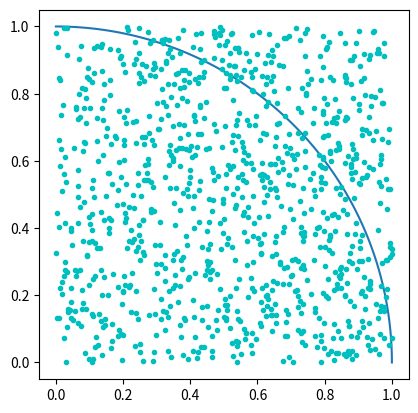

Generate this figure with matplotlib:
import numpy as np
import math
import random
import matplotlib.pyplot as plt
#%matplotlib inline
square_size = 1
points_inside_circle = 0
points_inside_square = 0
sample_size = 1000
arc = np.linspace(0, np.pi/2, 100)

def generate_points(size):
    x = random.random() * size
    y = random.random() * size
    return x, y


def is_inside_circle(point, size):
    return math.sqrt(point[0]**2 + point[1]**2) <= size


def compute_pi(points_inside_circle, points_inside_square):
    return 4 * (points_inside_circle / points_inside_square)

plt.axes().set_aspect('equal')
plt.plot(1*np.cos(arc), 1*np.sin(arc))

for i in range(sample_size):
    point = generate_points(square_size)
    plt.plot(point[0],point[1],'c.')
    points_inside_square+=1
    if is_inside_circle(point, square_size):
        points_inside_circle += 1

print(compute_pi(points_inside_circle,points_inside_square))
